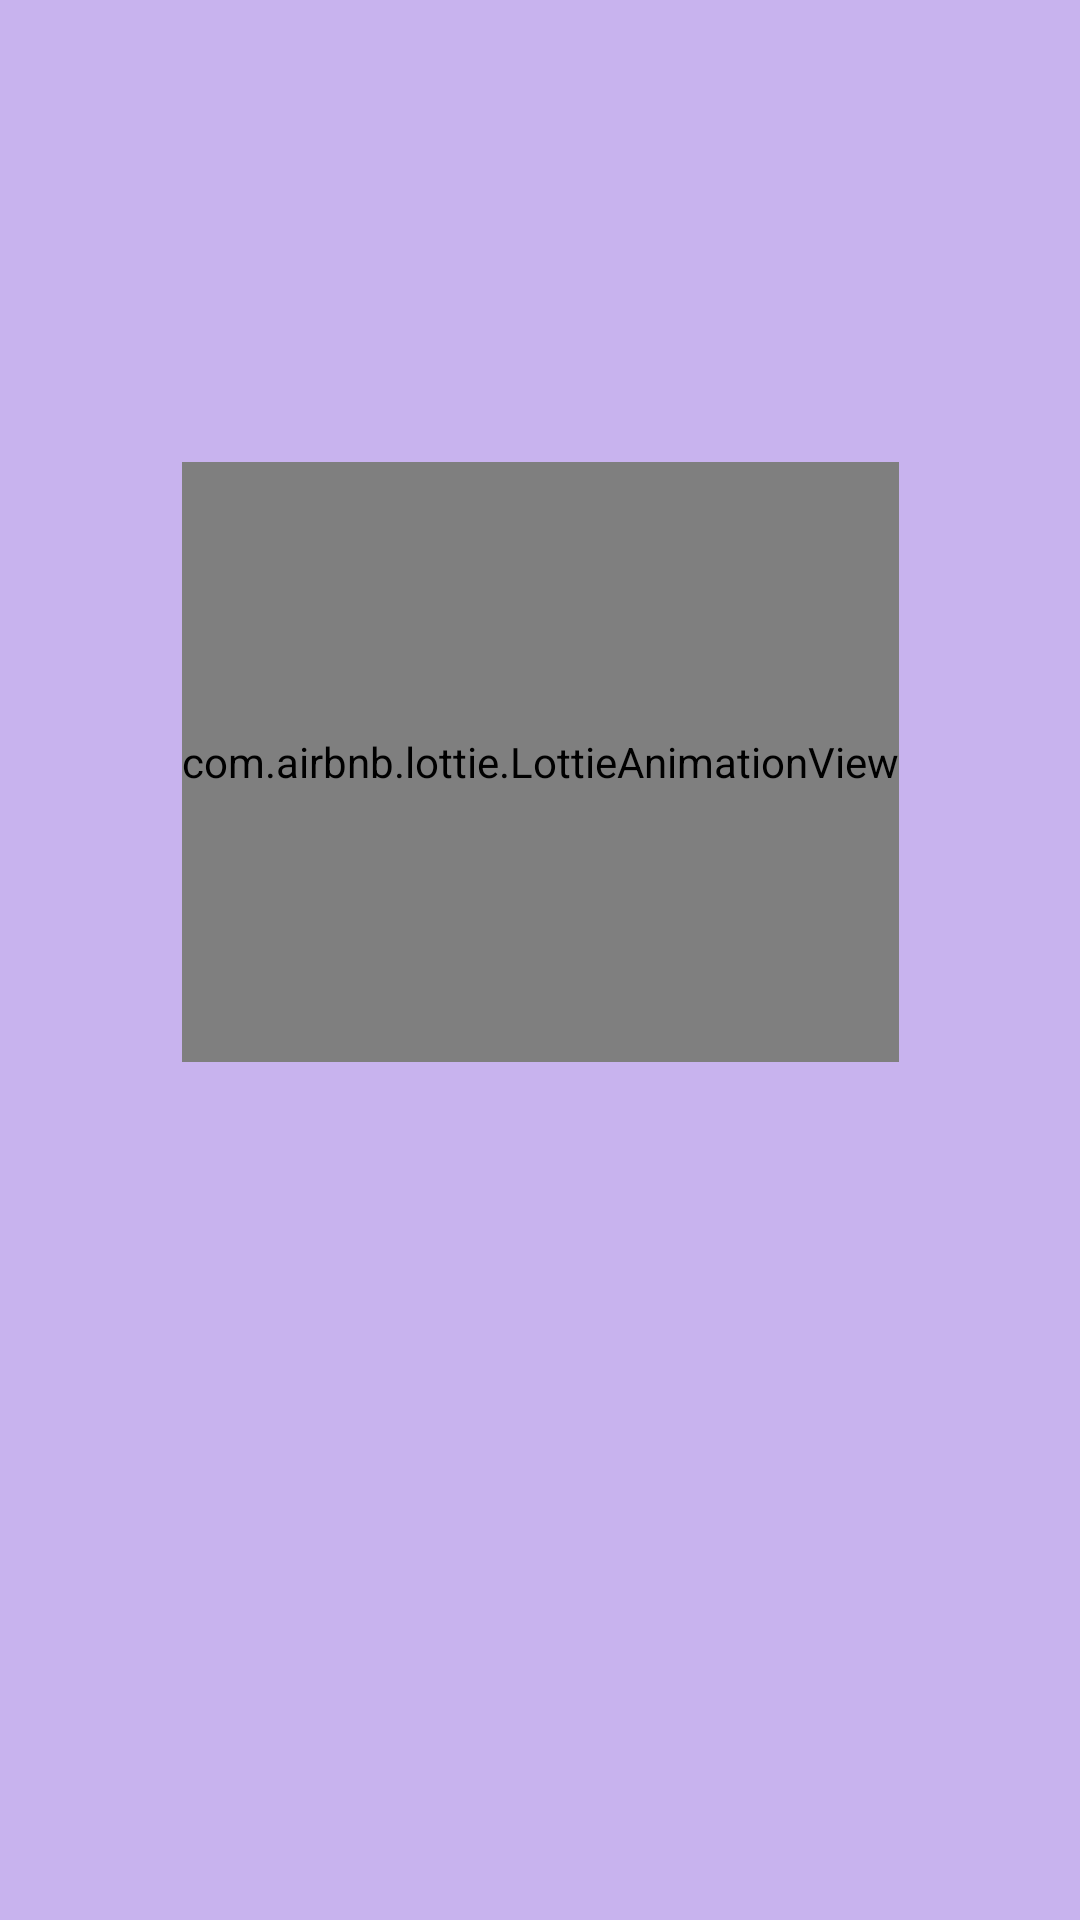

This screen was rendered from an Android layout file. Write that file and the resources it references.
<!-- AndroidManifest.xml: application theme Theme.CameraProject_2 -->
<!-- res/layout/activity_introductory.xml -->
<?xml version="1.0" encoding="utf-8"?>
<androidx.constraintlayout.widget.ConstraintLayout xmlns:android="http://schemas.android.com/apk/res/android"
    xmlns:app="http://schemas.android.com/apk/res-auto"
    xmlns:tools="http://schemas.android.com/tools"
    android:id="@+id/main"
    android:layout_width="match_parent"
    android:layout_height="match_parent"
    tools:context=".IntroductoryActivity">

    <ImageView
        android:id="@+id/img"
        android:layout_width="match_parent"
        android:layout_height="1000dp"
        android:scaleType="centerCrop"
        android:src="@drawable/purple"
        app:layout_constraintBottom_toBottomOf="parent"
        app:layout_constraintEnd_toEndOf="parent"
        app:layout_constraintHorizontal_bias="0.0"
        app:layout_constraintStart_toStartOf="parent"
        app:layout_constraintTop_toTopOf="parent"
        app:layout_constraintVertical_bias="0.501" />

    <ImageView
        android:id="@+id/logo"
        android:layout_width="100dp"
        android:layout_height="100dp"
        android:src="@drawable/inverse_logo"
        app:layout_constraintVertical_bias=".1"
        app:layout_constraintBottom_toBottomOf="parent"
        app:layout_constraintEnd_toEndOf="parent"
        app:layout_constraintStart_toStartOf="parent"
        app:layout_constraintTop_toTopOf="parent"/>


    <ImageView
        android:id="@+id/app_name"
        android:layout_width="300dp"
        android:layout_height="wrap_content"
        android:src="@drawable/white_app_name"
        app:layout_constraintVertical_bias="0"
        app:layout_constraintBottom_toBottomOf="parent"
        app:layout_constraintEnd_toEndOf="parent"
        app:layout_constraintStart_toStartOf="parent"
        app:layout_constraintTop_toBottomOf="@+id/logo" />

    <com.airbnb.lottie.LottieAnimationView
        android:id="@+id/lootie"
        app:lottie_autoPlay="true"
        android:layout_width="wrap_content"
        android:layout_height="200dp"
        app:layout_constraintVertical_bias="0"
        app:lottie_rawRes="@raw/map"
        app:layout_constraintBottom_toBottomOf="parent"
        app:layout_constraintEnd_toEndOf="parent"
        app:layout_constraintStart_toStartOf="parent"
        app:layout_constraintTop_toBottomOf="@+id/app_name" />

</androidx.constraintlayout.widget.ConstraintLayout>
<!-- resources referenced by this layout -->
<resources>
  <!-- drawable purple: png bitmap (drawable, 2957 bytes) -->
  <style name="Theme.CameraProject_2" parent="Base.Theme.CameraProject_2" />
  <style name="Base.Theme.CameraProject_2" parent="Theme.Material3.DayNight.NoActionBar">
          
          
      </style>
</resources>
